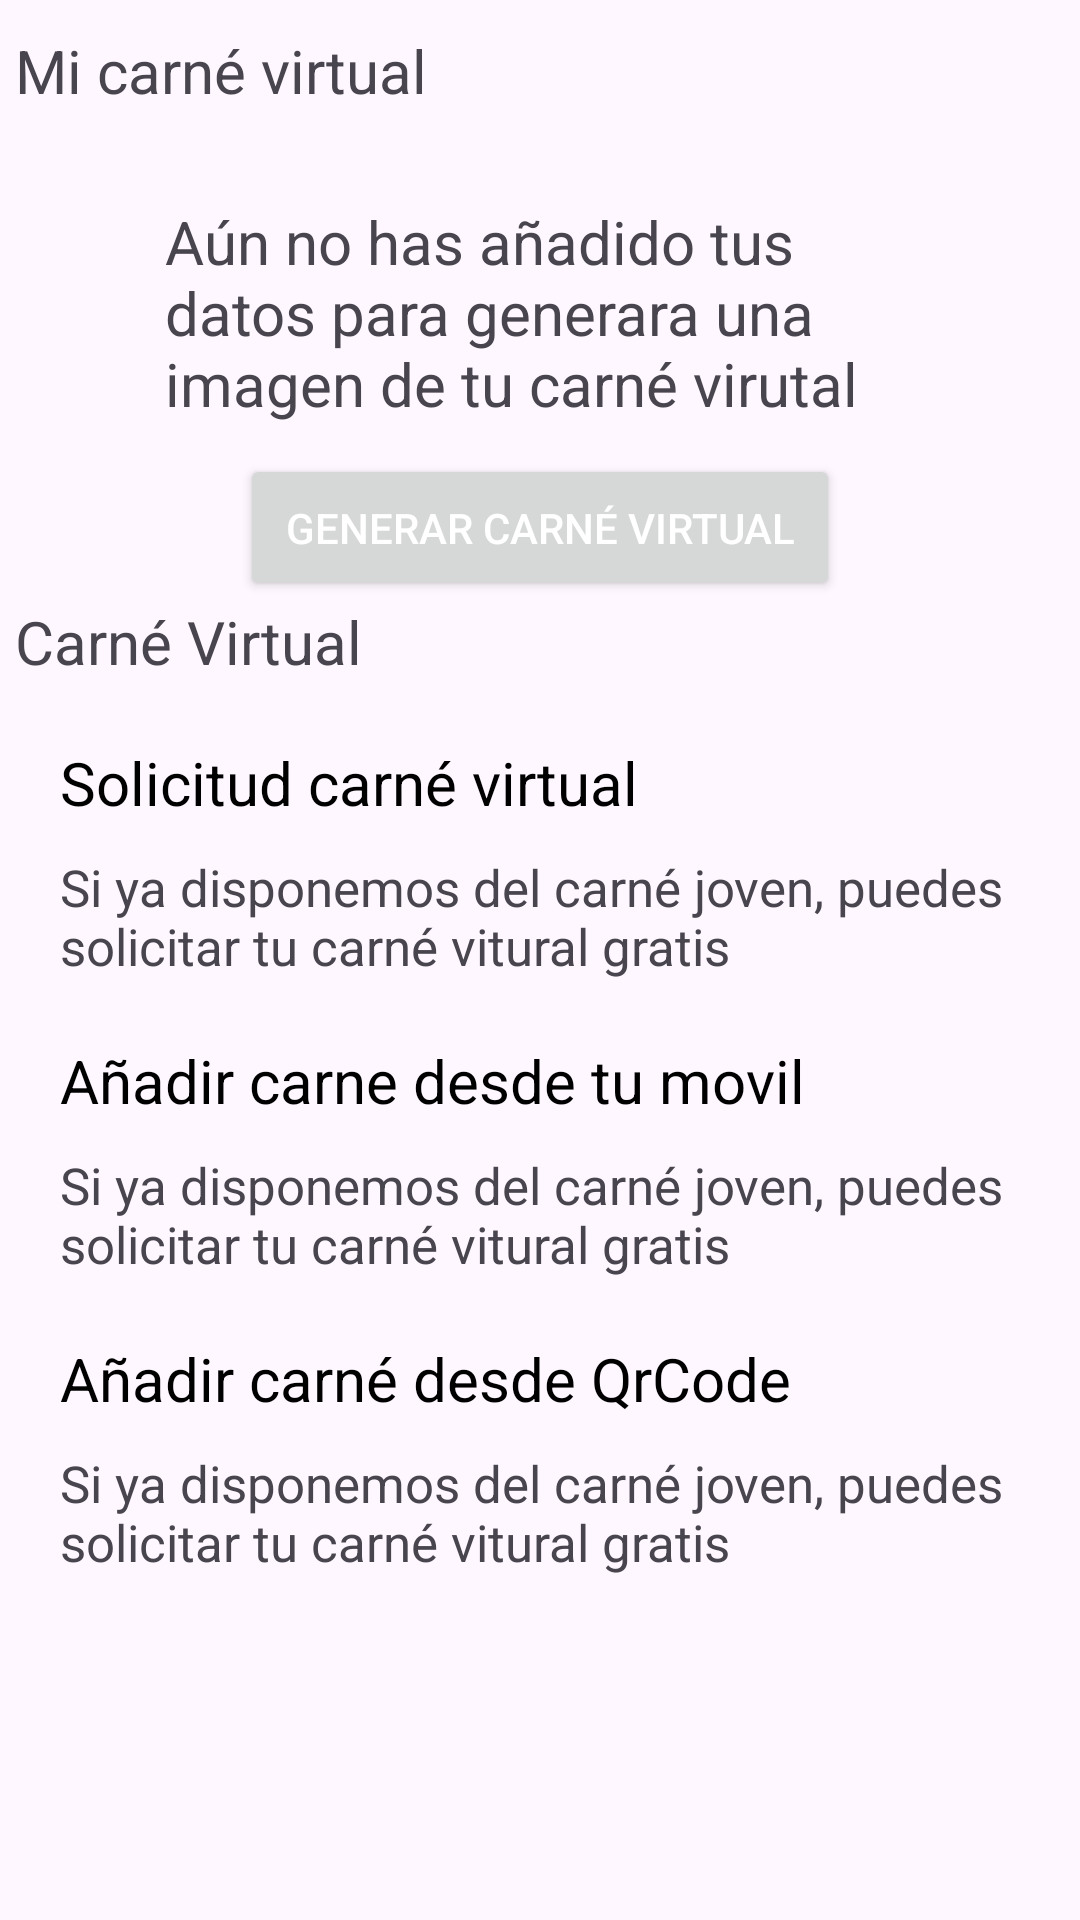

Android layout source for this screen:
<!-- AndroidManifest.xml: application theme Theme.CarneVirtual -->
<!-- res/layout/activity_main.xml -->
<?xml version="1.0" encoding="utf-8"?>
<RelativeLayout xmlns:android="http://schemas.android.com/apk/res/android"
    xmlns:app="http://schemas.android.com/apk/res-auto"
    xmlns:tools="http://schemas.android.com/tools"
    android:layout_width="match_parent"
    android:layout_height="match_parent"
    tools:context=".MainActivity">

    <TextView
        android:id="@+id/titulo"
        android:layout_width="wrap_content"
        android:layout_height="wrap_content"
       android:text="Mi carné virtual"
        android:textSize="20dp"
        android:textColor="@color/pink"
        android:layout_marginTop="10dp"
        android:layout_marginStart="5dp"
        />

    <TextView
        android:id="@+id/texto"
        android:layout_width="250dp"
        android:layout_height="wrap_content"
        android:layout_below="@id/titulo"
        android:layout_centerHorizontal="true"
        android:layout_marginTop="30dp"
        android:text="Aún no has añadido tus datos para generara una imagen de tu carné virutal"
        android:textSize="20dp" />
    <Button
        android:id="@+id/boton"
        android:padding="15dp"
        android:layout_marginTop="10dp"
        android:layout_centerHorizontal="true"
        android:layout_below="@id/texto"
        android:layout_width="wrap_content"
        android:layout_height="wrap_content"
        android:textColor="@color/white"
        android:text="Generar carné virtual"
        />
    <TextView
        android:id="@+id/titulo2"
        android:layout_width="wrap_content"
        android:layout_height="wrap_content"
        android:text="Carné Virtual"
        android:textColor="@color/pink"
        android:layout_below="@id/boton"
        android:textSize="20dp"
        android:layout_marginStart="5dp"
        />
    <LinearLayout
        android:layout_below="@id/titulo2"
        android:layout_width="match_parent"
        android:layout_height="match_parent"
        android:orientation="horizontal">

    <LinearLayout
        android:id="@+id/imagenes"
        android:layout_width="wrap_content"
        android:layout_height="match_parent"
        android:orientation="vertical">

        <ImageView
            android:id="@+id/imagen1"
            android:layout_width="wrap_content"
            android:layout_height="wrap_content"
            android:src="@drawable/ic_launcher_foreground"
            android:layout_margin="10dp"
            />
        <ImageView
            android:id="@+id/imagen2"
            android:layout_width="wrap_content"
            android:layout_height="wrap_content"
            android:src="@drawable/ic_launcher_foreground"
            android:layout_margin="10dp"
            />
        <ImageView
            android:id="@+id/imagen3"
            android:layout_width="wrap_content"
            android:layout_height="wrap_content"
            android:src="@drawable/ic_launcher_foreground"
            android:layout_margin="10dp"
            />
    </LinearLayout>

        <LinearLayout
            android:id="@+id/texto1"
            android:layout_width="match_parent"
            android:layout_height="wrap_content"
            android:orientation="vertical">

            <TextView
                android:layout_width="wrap_content"
                android:layout_height="wrap_content"
                android:text="Solicitud carné virtual"
                android:textSize="20dp"
                android:layout_marginTop="20dp"
                android:textColor="@color/black"

                />
            <TextView
                android:layout_width="wrap_content"
                android:layout_height="wrap_content"
                android:text="Si ya disponemos del carné joven, puedes solicitar tu carné vitural gratis"
                android:textSize="17dp"
                android:layout_marginTop="10dp"
                />
            <TextView
                android:layout_width="wrap_content"
                android:layout_height="wrap_content"
                android:text="Añadir carne desde tu movil"
                android:textSize="20dp"
                android:layout_marginTop="20dp"
                android:textColor="@color/black"

                />
            <TextView
                android:layout_width="wrap_content"
                android:layout_height="wrap_content"
                android:text="Si ya disponemos del carné joven, puedes solicitar tu carné vitural gratis"
                android:textSize="17dp"
                android:layout_marginTop="10dp"
                />
            <TextView
                android:id="@+id/titulo3"
                android:layout_width="wrap_content"
                android:layout_height="wrap_content"
                android:text="Añadir carné desde QrCode"
                android:textSize="20dp"
                android:layout_marginTop="20dp"
                android:textColor="@color/black"
                />

            <TextView
                android:layout_width="wrap_content"
                android:layout_height="wrap_content"
                android:text="Si ya disponemos del carné joven, puedes solicitar tu carné vitural gratis"
                android:textSize="17dp"
                android:layout_marginTop="10dp"
                />

        </LinearLayout>



    </LinearLayout>




</RelativeLayout>
<!-- resources referenced by this layout -->
<resources>
  <style name="Theme.CarneVirtual" parent="Base.Theme.CarneVirtual" />
  <style name="Base.Theme.CarneVirtual" parent="Theme.Material3.DayNight.NoActionBar">
          
          
      </style>
  <!-- not gathered from this repository: default colours our renderer supplied (Android Studio template values) -->
  <color name="black">#FF000000</color>
  <color name="white">#FFFFFFFF</color>
</resources>
